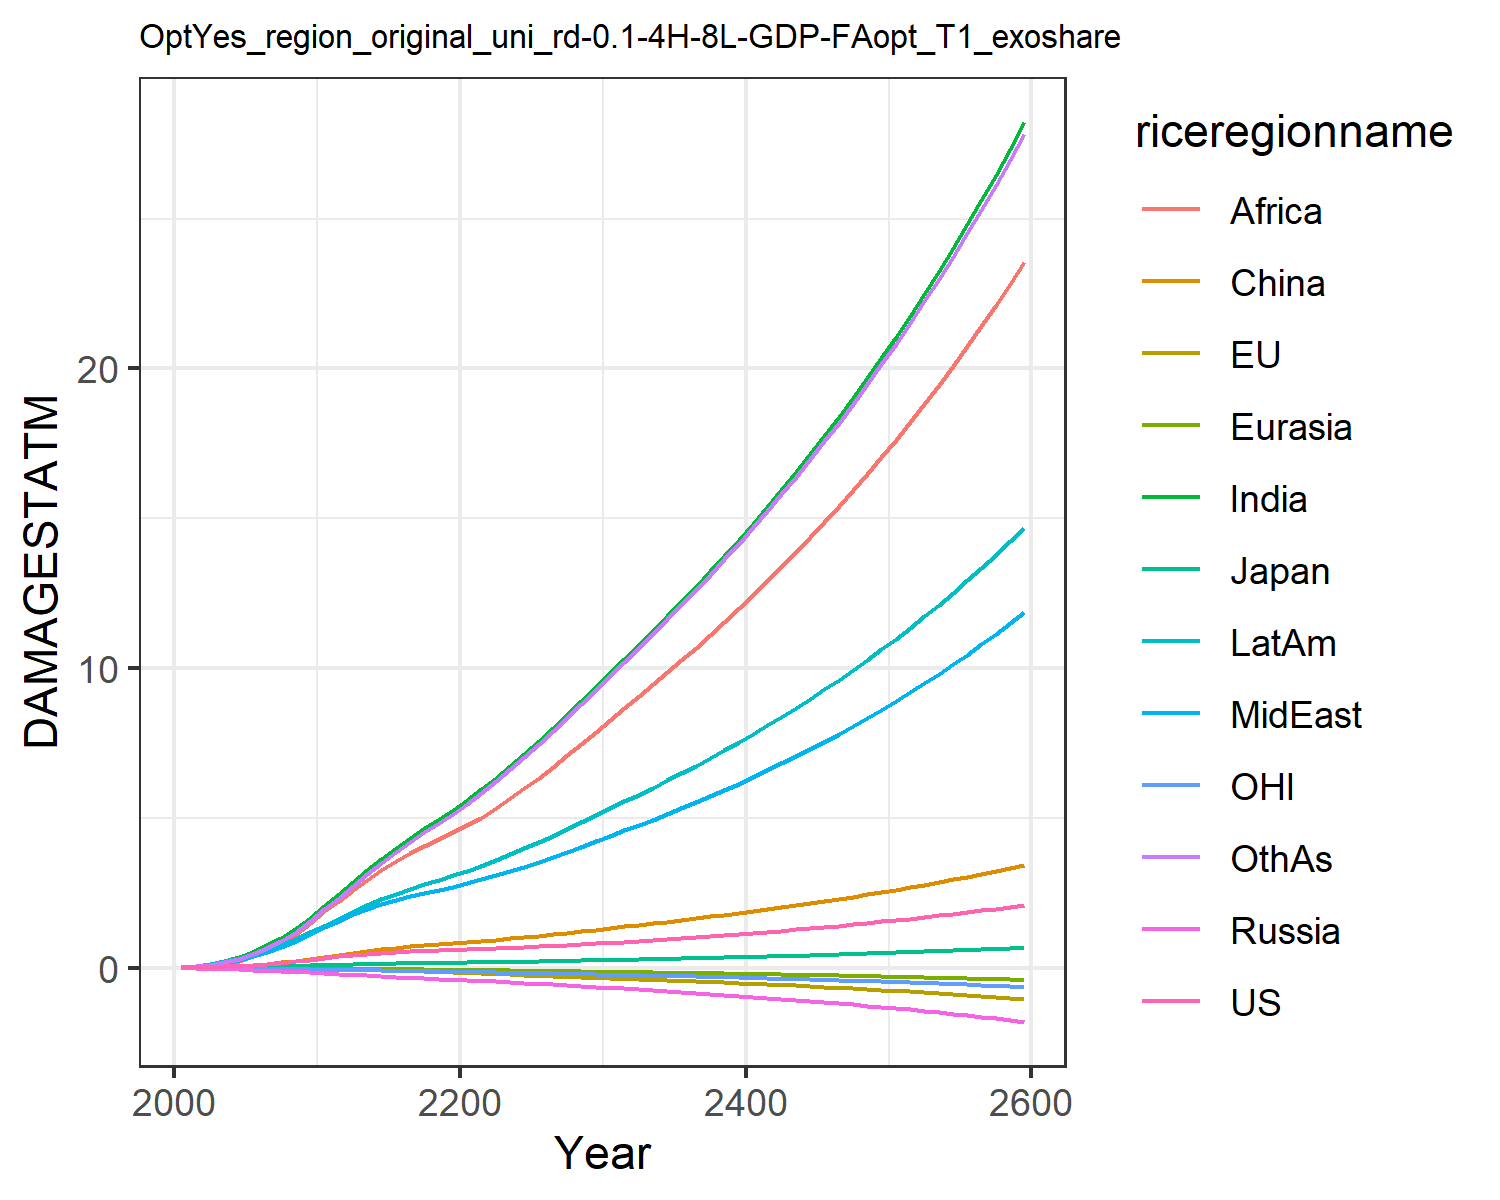

The file beside this chart, header and first rows:
0.007489828632287781, -0.017586744215375316, 0.007208811494676664, -0.012941089953060723, -0.0015862571290786527, 0.00395249353461779, 0.02779970990191068, 0.024510132965707344, 0.013729996643657434, 0.03857323299399042, -0.00774089296447859, 0.02544471575535427
0.0133, -0.02482, 0.01018, -0.02089, -0.002472, 0.01169, 0.06234, 0.04953, 0.03101, 0.07186, -0.01187, 0.04791
0.02435, -0.0352, 0.01524, -0.03172, -0.004023, 0.02256, 0.1219, 0.09365, 0.06715, 0.1274, -0.01781, 0.0957
0.04109, -0.04605, 0.02132, -0.04481, -0.006004, 0.03945, 0.2158, 0.1615, 0.1319, 0.208, -0.02471, 0.1746
0.06436, -0.05618, 0.02761, -0.06013, -0.008359, 0.06332, 0.352, 0.257, 0.2373, 0.3142, -0.03187, 0.2932
0.09404, -0.06408, 0.03552, -0.07738, -0.01095, 0.0944, 0.5278, 0.3765, 0.3835, 0.4424, -0.03859, 0.4512
0.1299, -0.06919, 0.04496, -0.09597, -0.01368, 0.1337, 0.7439, 0.5215, 0.5714, 0.5934, -0.0446, 0.6513
0.172, -0.07166, 0.055, -0.115, -0.01648, 0.1804, 1.006, 0.6968, 0.8159, 0.7677, -0.05004, 0.9018
0.2196, -0.07174, 0.0653, -0.134, -0.01927, 0.2334, 1.314, 0.9029, 1.123, 0.9627, -0.05488, 1.204
0.2716, -0.07003, 0.07548, -0.1523, -0.022, 0.2906, 1.662, 1.139, 1.495, 1.175, -0.05918, 1.558
0.3251, -0.06839, 0.0871, -0.1744, -0.02509, 0.3559, 2.043, 1.371, 1.882, 1.4, -0.06407, 1.943
0.3751, -0.06843, 0.09994, -0.201, -0.02871, 0.429, 2.442, 1.571, 2.239, 1.627, -0.06993, 2.34
0.4257, -0.07094, 0.1133, -0.2293, -0.03275, 0.4971, 2.851, 1.776, 2.592, 1.863, -0.07664, 2.728
0.4689, -0.07564, 0.1251, -0.2565, -0.03701, 0.562, 3.253, 1.962, 2.935, 2.084, -0.08344, 3.118
0.5038, -0.08362, 0.1352, -0.2822, -0.04153, 0.6202, 3.637, 2.126, 3.256, 2.287, -0.09059, 3.496
0.5303, -0.09519, 0.1435, -0.3062, -0.04635, 0.6697, 3.994, 2.266, 3.548, 2.467, -0.09813, 3.851
0.5514, -0.1093, 0.1507, -0.3291, -0.05138, 0.7128, 4.33, 2.389, 3.815, 2.632, -0.106, 4.19
0.5692, -0.1249, 0.1573, -0.3513, -0.05656, 0.7516, 4.65, 2.5, 4.062, 2.786, -0.1141, 4.515
0.5855, -0.1414, 0.1636, -0.3734, -0.06184, 0.7876, 4.959, 2.604, 4.293, 2.934, -0.1223, 4.83
0.6014, -0.1583, 0.1697, -0.3955, -0.06719, 0.8223, 5.258, 2.703, 4.511, 3.076, -0.1305, 5.138
0.6171, -0.1755, 0.176, -0.4174, -0.07273, 0.8582, 5.583, 2.814, 4.746, 3.232, -0.139, 5.469
0.6331, -0.1929, 0.1826, -0.4392, -0.07851, 0.8964, 5.947, 2.944, 5.01, 3.406, -0.1475, 5.837
0.6501, -0.2103, 0.1895, -0.4615, -0.08442, 0.9363, 6.327, 3.081, 5.32, 3.589, -0.1562, 6.221
0.6684, -0.2277, 0.1968, -0.4843, -0.09046, 0.978, 6.722, 3.225, 5.647, 3.78, -0.165, 6.619
0.6882, -0.2451, 0.2044, -0.5078, -0.09662, 1.022, 7.13, 3.375, 5.989, 3.979, -0.174, 7.029
0.7095, -0.2626, 0.2125, -0.532, -0.1029, 1.067, 7.551, 3.531, 6.343, 4.184, -0.1832, 7.452
0.7327, -0.2802, 0.2211, -0.5571, -0.1093, 1.115, 7.987, 3.694, 6.71, 4.399, -0.1926, 7.89
0.7574, -0.298, 0.2301, -0.5831, -0.1159, 1.166, 8.437, 3.864, 7.089, 4.621, -0.2023, 8.341
0.7837, -0.316, 0.2395, -0.6101, -0.1226, 1.218, 8.898, 4.039, 7.478, 4.851, -0.2123, 8.804
0.8116, -0.3343, 0.2494, -0.6379, -0.1294, 1.272, 9.373, 4.221, 7.878, 5.088, -0.2225, 9.278
0.8396, -0.352, 0.2592, -0.6655, -0.1362, 1.326, 9.843, 4.401, 8.274, 5.322, -0.2325, 9.748
0.8672, -0.3691, 0.2687, -0.6924, -0.1428, 1.378, 10.3, 4.578, 8.662, 5.549, -0.2422, 10.21
0.8957, -0.3861, 0.2783, -0.7197, -0.1495, 1.43, 10.77, 4.758, 9.053, 5.778, -0.2519, 10.67
0.925, -0.4032, 0.2882, -0.7475, -0.1562, 1.483, 11.24, 4.941, 9.45, 6.012, -0.2618, 11.14
0.9553, -0.4205, 0.2983, -0.776, -0.163, 1.537, 11.72, 5.129, 9.854, 6.25, -0.2719, 11.62
0.9867, -0.4381, 0.3087, -0.8052, -0.17, 1.593, 12.21, 5.322, 10.26, 6.494, -0.2821, 12.11
1.019, -0.456, 0.3195, -0.8351, -0.177, 1.65, 12.71, 5.52, 10.68, 6.744, -0.2927, 12.6
1.053, -0.4743, 0.3305, -0.8658, -0.1843, 1.708, 13.22, 5.722, 11.11, 6.999, -0.3034, 13.11
1.087, -0.493, 0.3419, -0.8973, -0.1917, 1.768, 13.74, 5.93, 11.55, 7.261, -0.3145, 13.63
1.123, -0.5122, 0.3536, -0.9296, -0.1992, 1.829, 14.28, 6.143, 11.99, 7.529, -0.3258, 14.16
1.16, -0.5318, 0.3657, -0.9628, -0.207, 1.891, 14.82, 6.362, 12.45, 7.804, -0.3375, 14.69
1.198, -0.552, 0.3781, -0.9969, -0.2149, 1.956, 15.38, 6.587, 12.91, 8.086, -0.3495, 15.24
1.237, -0.5727, 0.3908, -1.032, -0.223, 2.021, 15.95, 6.817, 13.39, 8.376, -0.3618, 15.81
1.277, -0.594, 0.4039, -1.068, -0.2313, 2.088, 16.53, 7.054, 13.87, 8.672, -0.3745, 16.38
1.318, -0.616, 0.4174, -1.105, -0.2399, 2.157, 17.13, 7.297, 14.37, 8.977, -0.3875, 16.97
1.36, -0.6386, 0.4312, -1.143, -0.2487, 2.228, 17.74, 7.546, 14.88, 9.289, -0.4009, 17.57
1.404, -0.6618, 0.4454, -1.182, -0.2577, 2.3, 18.37, 7.802, 15.4, 9.61, -0.4147, 18.19
1.449, -0.6858, 0.4601, -1.222, -0.2669, 2.374, 19.01, 8.065, 15.94, 9.94, -0.4289, 18.82
1.495, -0.7106, 0.4751, -1.263, -0.2765, 2.449, 19.67, 8.336, 16.48, 10.28, -0.4435, 19.47
1.542, -0.7361, 0.4906, -1.306, -0.2862, 2.527, 20.35, 8.613, 17.04, 10.63, -0.4586, 20.14
1.59, -0.7625, 0.5065, -1.349, -0.2963, 2.606, 21.04, 8.899, 17.62, 10.98, -0.4741, 20.82
1.64, -0.7897, 0.5229, -1.394, -0.3067, 2.687, 21.75, 9.192, 18.21, 11.35, -0.4901, 21.52
1.692, -0.8178, 0.5397, -1.44, -0.3174, 2.771, 22.49, 9.494, 18.82, 11.73, -0.5066, 22.23
1.744, -0.8468, 0.557, -1.488, -0.3283, 2.856, 23.24, 9.804, 19.44, 12.12, -0.5236, 22.97
1.799, -0.8768, 0.5748, -1.537, -0.3397, 2.944, 24.01, 10.12, 20.08, 12.51, -0.5411, 23.73
1.854, -0.9078, 0.5931, -1.587, -0.3513, 3.033, 24.81, 10.45, 20.73, 12.92, -0.5591, 24.5
1.912, -0.9398, 0.612, -1.639, -0.3633, 3.125, 25.62, 10.79, 21.41, 13.35, -0.5777, 25.3
1.97, -0.9728, 0.6313, -1.692, -0.3757, 3.22, 26.46, 11.14, 22.1, 13.78, -0.5969, 26.12
2.031, -1.007, 0.6513, -1.747, -0.3885, 3.317, 27.33, 11.49, 22.81, 14.23, -0.6167, 26.96
2.093, -1.042, 0.6718, -1.804, -0.4016, 3.416, 28.22, 11.86, 23.55, 14.69, -0.6371, 27.83
